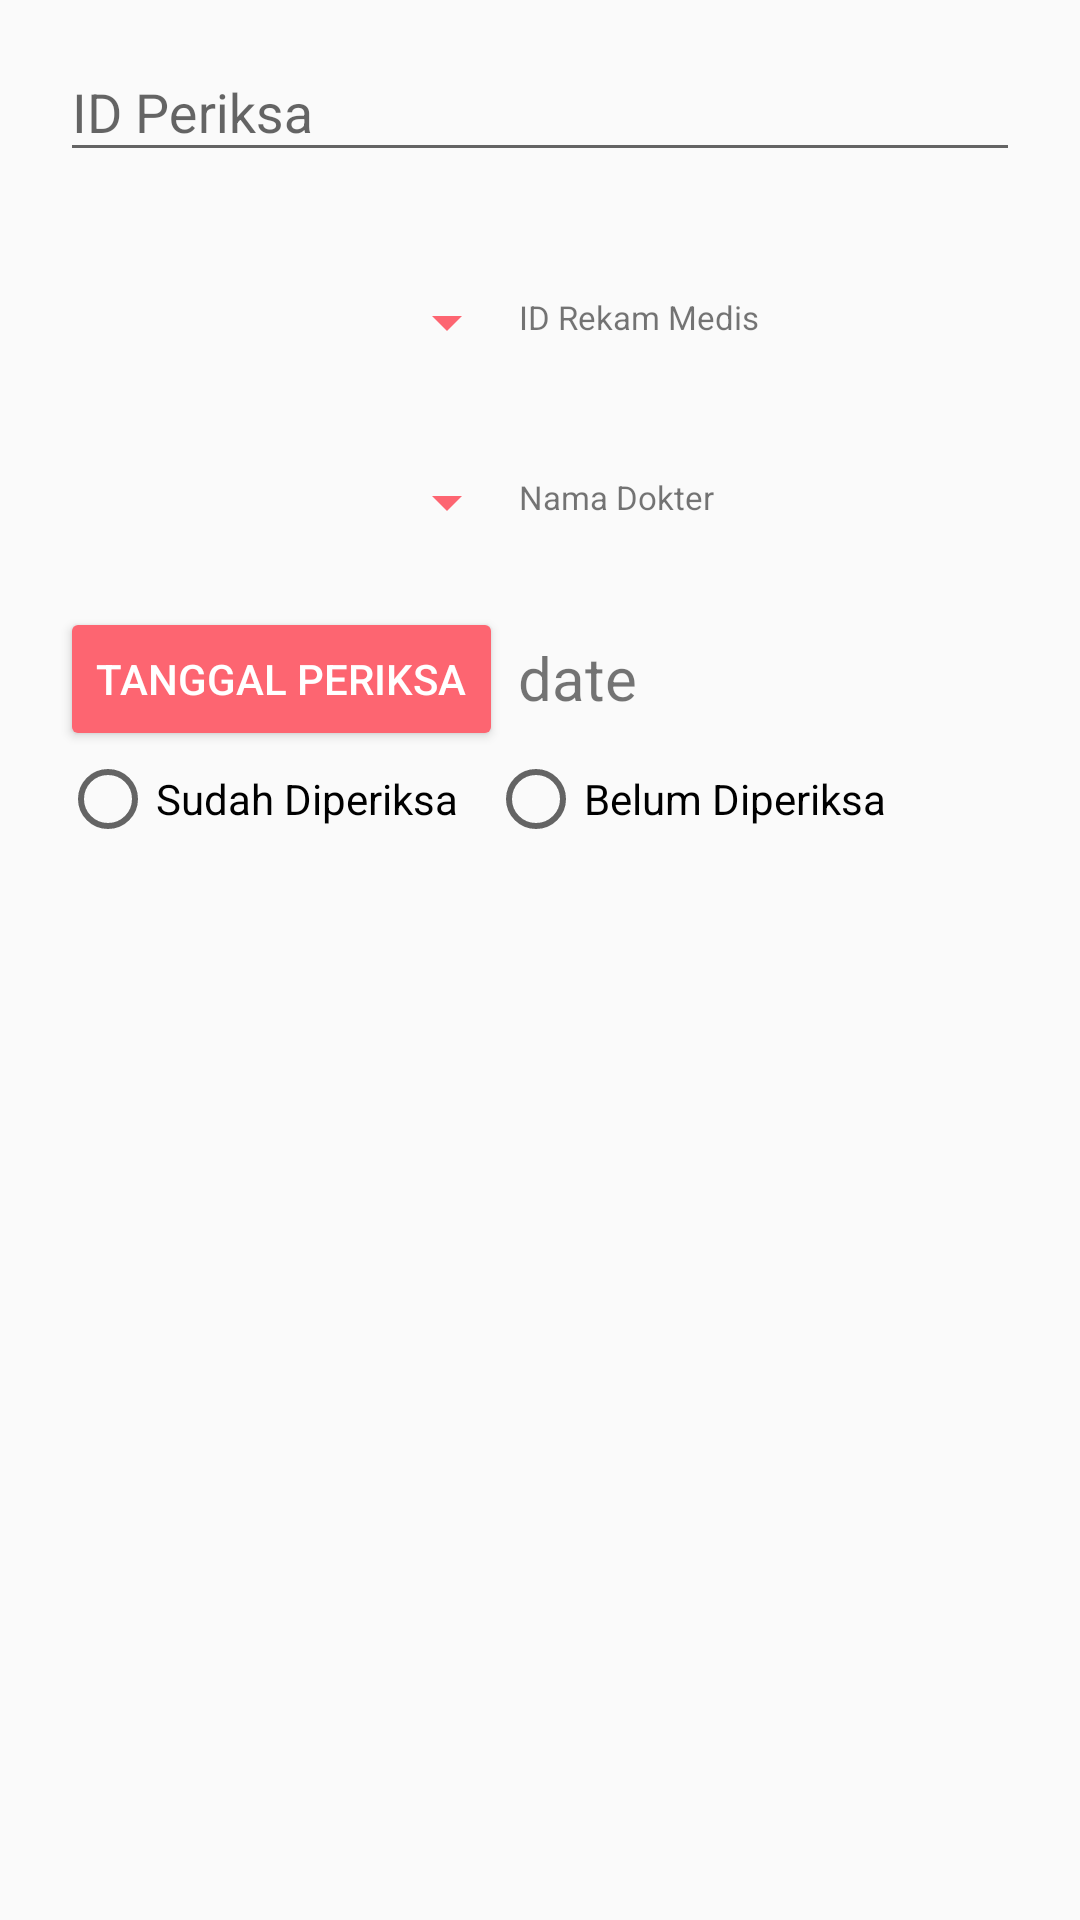

Reconstruct the res/layout file that produces this screen, plus the resources it refers to.
<!-- AndroidManifest.xml: application theme AppTheme -->
<!-- res/layout/activity_add_periksa.xml -->
<?xml version="1.0" encoding="utf-8"?>
<RelativeLayout xmlns:android="http://schemas.android.com/apk/res/android"
    xmlns:app="http://schemas.android.com/apk/res-auto"
    xmlns:tools="http://schemas.android.com/tools"
    android:layout_width="match_parent"
    android:layout_height="match_parent"
    tools:context=".addPeriksaActivity">

    <LinearLayout
        android:layout_width="match_parent"
        android:layout_height="wrap_content"
        android:padding="5dp"
        android:orientation="vertical"
        android:layout_gravity="center">


        <android.support.design.widget.TextInputLayout
            android:layout_width="match_parent"
            android:layout_height="wrap_content">

            <EditText
                android:id="@+id/et_idPeriksa"
                android:layout_width="match_parent"
                android:layout_height="wrap_content"
                android:ems="10"
                android:inputType="text"
                android:layout_margin="15dp"
                android:hint="ID Periksa" />

        </android.support.design.widget.TextInputLayout>

        <LinearLayout
            android:layout_marginTop="10dp"
            android:layout_width="match_parent"
            android:layout_height="wrap_content"
            android:orientation="horizontal">

            <Spinner
                android:id="@+id/spinnerRM"
                android:backgroundTint="@color/colorAccent"
                android:layout_marginTop="5dp"
                android:layout_marginBottom="5dp"
                android:layout_width="150dp"
                android:layout_marginLeft="18dp"
                android:layout_height="40dp">
            </Spinner>

            <TextView
                android:id="@+id/txtidRM"
                android:layout_width="match_parent"
                android:layout_height="match_parent"
                android:textSize="11dp"
                android:layout_marginTop="16dp"
                android:layout_marginBottom="5dp"
                android:text="ID Rekam Medis" />
        </LinearLayout>

        <LinearLayout
            android:layout_marginTop="10dp"
            android:layout_width="match_parent"
            android:layout_height="wrap_content"
            android:orientation="horizontal">

            <Spinner
                android:id="@+id/spinnerDokter"
                android:backgroundTint="@color/colorAccent"
                android:layout_marginTop="5dp"
                android:layout_marginBottom="5dp"
                android:layout_width="150dp"
                android:layout_marginLeft="18dp"
                android:layout_height="40dp">
            </Spinner>

            <TextView
                android:id="@+id/txtidDokter"
                android:layout_width="match_parent"
                android:layout_height="match_parent"
                android:textSize="11dp"
                android:layout_marginTop="16dp"
                android:layout_marginBottom="5dp"
                android:text="Nama Dokter" />
        </LinearLayout>

        <LinearLayout
            android:layout_width="match_parent"
            android:layout_height="wrap_content"
            android:orientation="horizontal"
            android:layout_marginTop="10dp"
            android:layout_marginLeft="15dp">

            <Button
                android:id="@+id/btnDate"
                android:layout_width="wrap_content"
                android:layout_height="wrap_content"
                android:text="Tanggal Periksa"
                style="@style/Widget.AppCompat.Button.Colored" />

            <TextView
                android:id="@+id/tvDate"
                android:layout_width="wrap_content"
                android:layout_height="wrap_content"
                android:text="date"
                android:layout_marginLeft="5dp"
                android:layout_marginTop="2dp"
                android:textSize="20sp" />

        </LinearLayout>

        <RadioGroup
            android:id="@+id/RG_StatusPeriksa"
            android:layout_marginLeft="15dp"
            android:orientation="horizontal"
            android:layout_width="wrap_content"
            android:layout_height="wrap_content">

            <RadioButton android:id="@+id/rb_sudah"
                android:layout_width="wrap_content"
                android:layout_height="wrap_content"
                android:text="Sudah Diperiksa" />

            <RadioButton android:id="@+id/rb_belum"
                android:layout_width="wrap_content"
                android:layout_height="wrap_content"
                android:layout_marginLeft="10dp"
                android:text="Belum Diperiksa" />

        </RadioGroup>

    </LinearLayout>

</RelativeLayout>
<!-- resources referenced by this layout -->
<resources>
  <color name="colorAccent">#FD6571</color>
  <style name="AppTheme" parent="Theme.AppCompat.Light.DarkActionBar">
          
          <item name="colorPrimary">@color/colorPrimary</item>
          <item name="colorPrimaryDark">@color/colorPrimaryDark</item>
          <item name="colorAccent">@color/colorAccent</item>
      </style>
  <color name="colorPrimary">#fD838D</color>
  <color name="colorPrimaryDark">#FD6571</color>
</resources>
